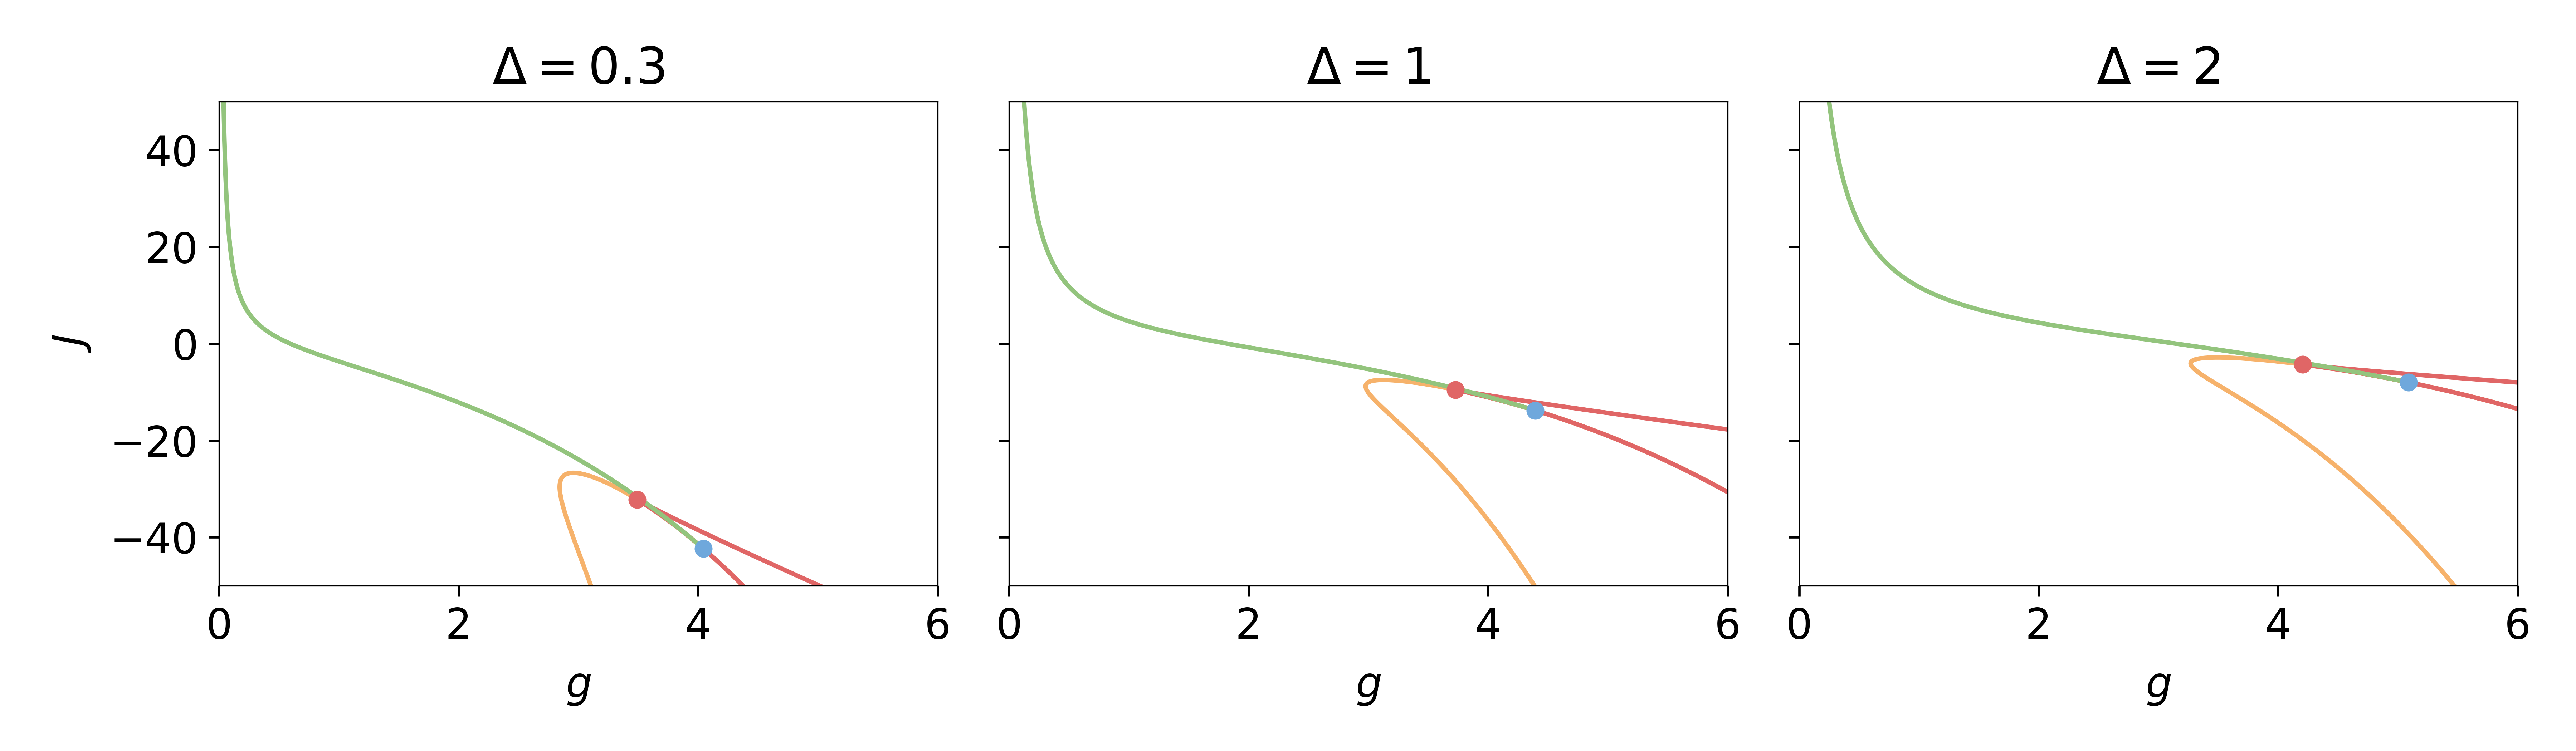

Here is the Python script that generated this plot:
import matplotlib.pyplot as plt
import math as math
import numpy as np


plt.rcParams['figure.autolayout'] = True
plt.rcParams['font.size'] = 14
plt.rcParams['legend.fontsize'] = 12
plt.rcParams['lines.markersize'] = 5
plt.rcParams['axes.labelsize'] = 14
plt.rcParams['axes.labelpad'] = 6
plt.rcParams['axes.linewidth'] = '0.4'
plt.rcParams['font.serif'] = 'Helvetica'
plt.rc('axes', axisbelow=True)


'''
THIS IS THE NON REDUCED CASE

'''

def sgn(x):
    return 1 if x > 0 else -1

c = ['#e06666', '#f6b26b', '#93c47d', '#6fa8dc', '#8e7cc3']
fig, axs = plt.subplots(1, 3, figsize=(12, 3.5), sharey=True, sharex=True)

''' PARAMETERS '''
tau = 1
I = 0
eta = 1

''' FOR delta=0.3 '''
r = np.linspace(10**(-6),2,10**5)
delta=0.3

''' STABLE / FOCUS NODE BOUNDARIES '''
g_p = 2*delta/(math.pi*tau*r) + np.sqrt(2*(delta**2)/((math.pi*tau*r)**2) - 8*(eta + (math.pi*tau*r)**2 + I))
g_m = 2*delta/(math.pi*tau*r) - np.sqrt(2*(delta**2)/((math.pi*tau*r)**2) - 8*(eta + (math.pi*tau*r)**2 + I))
J_p = (eta+I)/(tau*r) + 3*(math.pi**2)*tau*r - (3/4) * (delta**2)/((math.pi**2)*(tau*r)**3) + \
(1/2) * (delta/(math.pi*(tau*r)**2)) * np.sqrt(2*(delta**2)/(math.pi*tau*r)**2 - 8*(eta + (math.pi*tau*r)**2 + I) )
J_m = (eta+I)/(tau*r) + 3*(math.pi**2)*tau*r - (3/4) * (delta**2)/((math.pi**2)*(tau*r)**3) - \
(1/2) * (delta/(math.pi*(tau*r)**2)) * np.sqrt(2*(delta**2)/(math.pi*tau*r)**2 - 8*(eta + (math.pi*tau*r)**2 + I) )

axs[0].plot(g_p, J_m, color=c[1], label='focus node')
axs[0].plot(g_m, J_p, color=c[1])

''' SADDLE NODE BOUNDARIES '''
g_m = 2*delta/(math.pi*tau*r) - np.sqrt((delta/(tau*math.pi*r))**2 - 4*(math.pi*tau*r)**2 - 4*eta - 4*I)
J_p = 2*tau*r*math.pi**2 - (delta**2) / (2 * (r**3) * (tau**3) * math.pi**2) + \
(delta/(2*tau*r**3))*np.sqrt((delta**2)/((tau**4)*math.pi**4) - 4*r**4 - (4*(r**2)*(eta+I))/((tau**2)*math.pi**2))
axs[0].plot(g_m, J_p, color=c[0], label='saddle node')

g_p = 2*delta/(math.pi*tau*r) + np.sqrt((delta/(tau*math.pi*r))**2 - 4*(math.pi*tau*r)**2 - 4*eta - 4*I)
J_m = 2*tau*r*math.pi**2 - (delta**2) / (2 * (r**3) * (tau**3) * math.pi**2) - \
(delta/(2*tau*r**3))*np.sqrt((delta**2)/((tau**4)*math.pi**4) - 4*r**4 - (4*(r**2)*(eta+I))/((tau**2)*math.pi**2))
axs[0].plot(g_p, J_m, color=c[0])

''' HOPF BIRFURCATION BOUNDARIES '''
g_TB = math.sqrt(8*(eta+I) + 8*math.sqrt((eta+I)**2 + delta**2))
g = np.linspace(0, g_TB, 1000)
J = -(math.pi*g**3)/(32*delta) - (eta+I)*g*math.pi/(2*delta) + (2*delta*math.pi)/g
axs[0].plot(g, J, color=c[2], label='hopf')

''' TAKENS-BOGDANOV BIRFURCATION POINT '''
J_TB = -(math.pi*g_TB**3)/(32*delta) - (eta+I)*math.pi*g_TB/(2*delta) + 2*delta*math.pi/g_TB
axs[0].scatter(g_TB, J_TB, zorder=10, color=c[3], label='TB')

''' CUSP CODIM2 BIFURCATION '''
etaz = eta/delta
rz = math.sqrt(-sgn(etaz)* 1/2 * math.sqrt(-1+ (1+etaz**2)**(1/3)) \
    + 1/2 * math.sqrt( -2 -(1+etaz**2)**(1/3) + sgn(etaz)* 2*etaz/(math.sqrt(-1+(1+etaz**2)**(1/3)))  ) )
rz = math.sqrt(delta)*rz/(tau*math.pi)

g_c = 2*delta/(math.pi*tau*rz) - np.sqrt((delta/(tau*math.pi*rz))**2 - 4*(math.pi*tau*rz)**2 - 4*eta - 4*I)
J_c = 2*tau*rz*math.pi**2 - (delta**2) / (2 * (rz**3) * (tau**3) * math.pi**2) + \
(delta/(2*tau*rz**3))*np.sqrt((delta**2)/((tau**4)*math.pi**4) - 4*rz**4 - (4*(rz**2)*(eta+I))/((tau**2)*math.pi**2))
axs[0].scatter(g_c, J_c, color=c[0], zorder=20, label='cusp')

''' PLOT TWEAKS '''
axs[0].set_ylim(-50,50)
axs[0].set_xlim(0, 6)
axs[0].set_xlabel('$g$')
axs[0].set_ylabel('$J$')
axs[0].set_title('$\Delta=$'+f'{delta}')


''' FOR delta=1 '''
r = np.linspace(10**(-6),2,10**5)
delta=1

''' STABLE / FOCUS NODE BOUNDARIES '''
g_p = 2*delta/(math.pi*tau*r) + np.sqrt(2*(delta**2)/((math.pi*tau*r)**2) - 8*(eta + (math.pi*tau*r)**2 + I))
g_m = 2*delta/(math.pi*tau*r) - np.sqrt(2*(delta**2)/((math.pi*tau*r)**2) - 8*(eta + (math.pi*tau*r)**2 + I))
J_p = (eta+I)/(tau*r) + 3*(math.pi**2)*tau*r - (3/4) * (delta**2)/((math.pi**2)*(tau*r)**3) + \
(1/2) * (delta/(math.pi*(tau*r)**2)) * np.sqrt(2*(delta**2)/(math.pi*tau*r)**2 - 8*(eta + (math.pi*tau*r)**2 + I) )
J_m = (eta+I)/(tau*r) + 3*(math.pi**2)*tau*r - (3/4) * (delta**2)/((math.pi**2)*(tau*r)**3) - \
(1/2) * (delta/(math.pi*(tau*r)**2)) * np.sqrt(2*(delta**2)/(math.pi*tau*r)**2 - 8*(eta + (math.pi*tau*r)**2 + I) )

axs[1].plot(g_p, J_m, color=c[1], label='focus node')
axs[1].plot(g_m, J_p, color=c[1])

''' SADDLE NODE BOUNDARIES '''
g_m = 2*delta/(math.pi*tau*r) - np.sqrt((delta/(tau*math.pi*r))**2 - 4*(math.pi*tau*r)**2 - 4*eta - 4*I)
J_p = 2*tau*r*math.pi**2 - (delta**2) / (2 * (r**3) * (tau**3) * math.pi**2) + \
(delta/(2*tau*r**3))*np.sqrt((delta**2)/((tau**4)*math.pi**4) - 4*r**4 - (4*(r**2)*(eta+I))/((tau**2)*math.pi**2))
axs[1].plot(g_m, J_p, color=c[0], label='saddle node')

g_p = 2*delta/(math.pi*tau*r) + np.sqrt((delta/(tau*math.pi*r))**2 - 4*(math.pi*tau*r)**2 - 4*eta - 4*I)
J_m = 2*tau*r*math.pi**2 - (delta**2) / (2 * (r**3) * (tau**3) * math.pi**2) - \
(delta/(2*tau*r**3))*np.sqrt((delta**2)/((tau**4)*math.pi**4) - 4*r**4 - (4*(r**2)*(eta+I))/((tau**2)*math.pi**2))
axs[1].plot(g_p, J_m, color=c[0])

''' HOPF BIRFURCATION BOUNDARIES '''
g_TB = math.sqrt(8*(eta+I) + 8*math.sqrt((eta+I)**2 + delta**2))
g = np.linspace(0, g_TB, 1000)
J = -(math.pi*g**3)/(32*delta) - (eta+I)*g*math.pi/(2*delta) + (2*delta*math.pi)/g
axs[1].plot(g, J, color=c[2], label='hopf')

''' TAKENS-BOGDANOV BIRFURCATION POINT '''
J_TB = -(math.pi*g_TB**3)/(32*delta) - (eta+I)*math.pi*g_TB/(2*delta) + 2*delta*math.pi/g_TB
axs[1].scatter(g_TB, J_TB, zorder=10, color=c[3], label='TB')

''' CUSP CODIM2 BIFURCATION '''
etaz = eta/delta
rz = math.sqrt(-sgn(etaz)* 1/2 * math.sqrt(-1+ (1+etaz**2)**(1/3)) \
    + 1/2 * math.sqrt( -2 -(1+etaz**2)**(1/3) + sgn(etaz)* 2*etaz/(math.sqrt(-1+(1+etaz**2)**(1/3)))  ) )
rz = math.sqrt(delta)*rz/(tau*math.pi)

g_c = 2*delta/(math.pi*tau*rz) - np.sqrt((delta/(tau*math.pi*rz))**2 - 4*(math.pi*tau*rz)**2 - 4*eta - 4*I)
J_c = 2*tau*rz*math.pi**2 - (delta**2) / (2 * (rz**3) * (tau**3) * math.pi**2) + \
(delta/(2*tau*rz**3))*np.sqrt((delta**2)/((tau**4)*math.pi**4) - 4*rz**4 - (4*(rz**2)*(eta+I))/((tau**2)*math.pi**2))
axs[1].scatter(g_c, J_c, color=c[0], zorder=20, label='cusp')


''' PLOT TWEAKS '''
axs[1].set_ylim(-50, 50)
axs[1].set_xlim(0, 6)
axs[1].set_xlabel('$g$')
axs[1].set_title('$\Delta=$'+f'{delta}')


''' FOR delta = 2 '''
r = np.linspace(10**(-6),2,10**5)
delta=2

''' STABLE / FOCUS NODE BOUNDARIES '''
g_p = 2*delta/(math.pi*tau*r) + np.sqrt(2*(delta**2)/((math.pi*tau*r)**2) - 8*(eta + (math.pi*tau*r)**2 + I))
g_m = 2*delta/(math.pi*tau*r) - np.sqrt(2*(delta**2)/((math.pi*tau*r)**2) - 8*(eta + (math.pi*tau*r)**2 + I))
J_p = (eta+I)/(tau*r) + 3*(math.pi**2)*tau*r - (3/4) * (delta**2)/((math.pi**2)*(tau*r)**3) + \
(1/2) * (delta/(math.pi*(tau*r)**2)) * np.sqrt(2*(delta**2)/(math.pi*tau*r)**2 - 8*(eta + (math.pi*tau*r)**2 + I) )
J_m = (eta+I)/(tau*r) + 3*(math.pi**2)*tau*r - (3/4) * (delta**2)/((math.pi**2)*(tau*r)**3) - \
(1/2) * (delta/(math.pi*(tau*r)**2)) * np.sqrt(2*(delta**2)/(math.pi*tau*r)**2 - 8*(eta + (math.pi*tau*r)**2 + I) )

axs[2].plot(g_p, J_m, color=c[1], label='focus node')
axs[2].plot(g_m, J_p, color=c[1])

''' SADDLE NODE BOUNDARIES '''
g_m = 2*delta/(math.pi*tau*r) - np.sqrt((delta/(tau*math.pi*r))**2 - 4*(math.pi*tau*r)**2 - 4*eta - 4*I)
J_p = 2*tau*r*math.pi**2 - (delta**2) / (2 * (r**3) * (tau**3) * math.pi**2) + \
(delta/(2*tau*r**3))*np.sqrt((delta**2)/((tau**4)*math.pi**4) - 4*r**4 - (4*(r**2)*(eta+I))/((tau**2)*math.pi**2))
axs[2].plot(g_m, J_p, color=c[0], label='saddle node')

g_p = 2*delta/(math.pi*tau*r) + np.sqrt((delta/(tau*math.pi*r))**2 - 4*(math.pi*tau*r)**2 - 4*eta - 4*I)
J_m = 2*tau*r*math.pi**2 - (delta**2) / (2 * (r**3) * (tau**3) * math.pi**2) - \
(delta/(2*tau*r**3))*np.sqrt((delta**2)/((tau**4)*math.pi**4) - 4*r**4 - (4*(r**2)*(eta+I))/((tau**2)*math.pi**2))
axs[2].plot(g_p, J_m, color=c[0])

''' HOPF BIRFURCATION BOUNDARIES '''
g_TB = math.sqrt(8*(eta+I) + 8*math.sqrt((eta+I)**2 + delta**2))
g = np.linspace(0, g_TB, 1000)
J = -(math.pi*g**3)/(32*delta) - (eta+I)*g*math.pi/(2*delta) + (2*delta*math.pi)/g
axs[2].plot(g, J, color=c[2], label='hopf')

''' TAKENS-BOGDANOV BIRFURCATION POINT '''
J_TB = -(math.pi*g_TB**3)/(32*delta) - (eta+I)*math.pi*g_TB/(2*delta) + 2*delta*math.pi/g_TB
axs[2].scatter(g_TB, J_TB, zorder=10, color=c[3], label='TB')

''' CUSP CODIM2 BIFURCATION '''
etaz = eta/delta
rz = math.sqrt(-sgn(etaz)* 1/2 * math.sqrt(-1+ (1+etaz**2)**(1/3)) \
    + 1/2 * math.sqrt( -2 -(1+etaz**2)**(1/3) + sgn(etaz)* 2*etaz/(math.sqrt(-1+(1+etaz**2)**(1/3)))  ) )
rz = math.sqrt(delta)*rz/(tau*math.pi)

g_c = 2*delta/(math.pi*tau*rz) - np.sqrt((delta/(tau*math.pi*rz))**2 - 4*(math.pi*tau*rz)**2 - 4*eta - 4*I)
J_c = 2*tau*rz*math.pi**2 - (delta**2) / (2 * (rz**3) * (tau**3) * math.pi**2) + \
(delta/(2*tau*rz**3))*np.sqrt((delta**2)/((tau**4)*math.pi**4) - 4*rz**4 - (4*(rz**2)*(eta+I))/((tau**2)*math.pi**2))
axs[2].scatter(g_c, J_c, color=c[0], zorder=20, label='cusp')

''' PLOT TWEAKS '''
axs[2].set_ylim(-50, 50)
axs[2].set_xlim(0, 6)
axs[2].set_xlabel('$g$')
axs[2].set_title('$\Delta=$'+f'{delta}')


#axs[0].legend(loc='upper right')


''' GENERAL PLOT SETTINGS '''
plt.tight_layout()
plt.savefig('bifs_delta.png', dpi=600)
plt.show()
